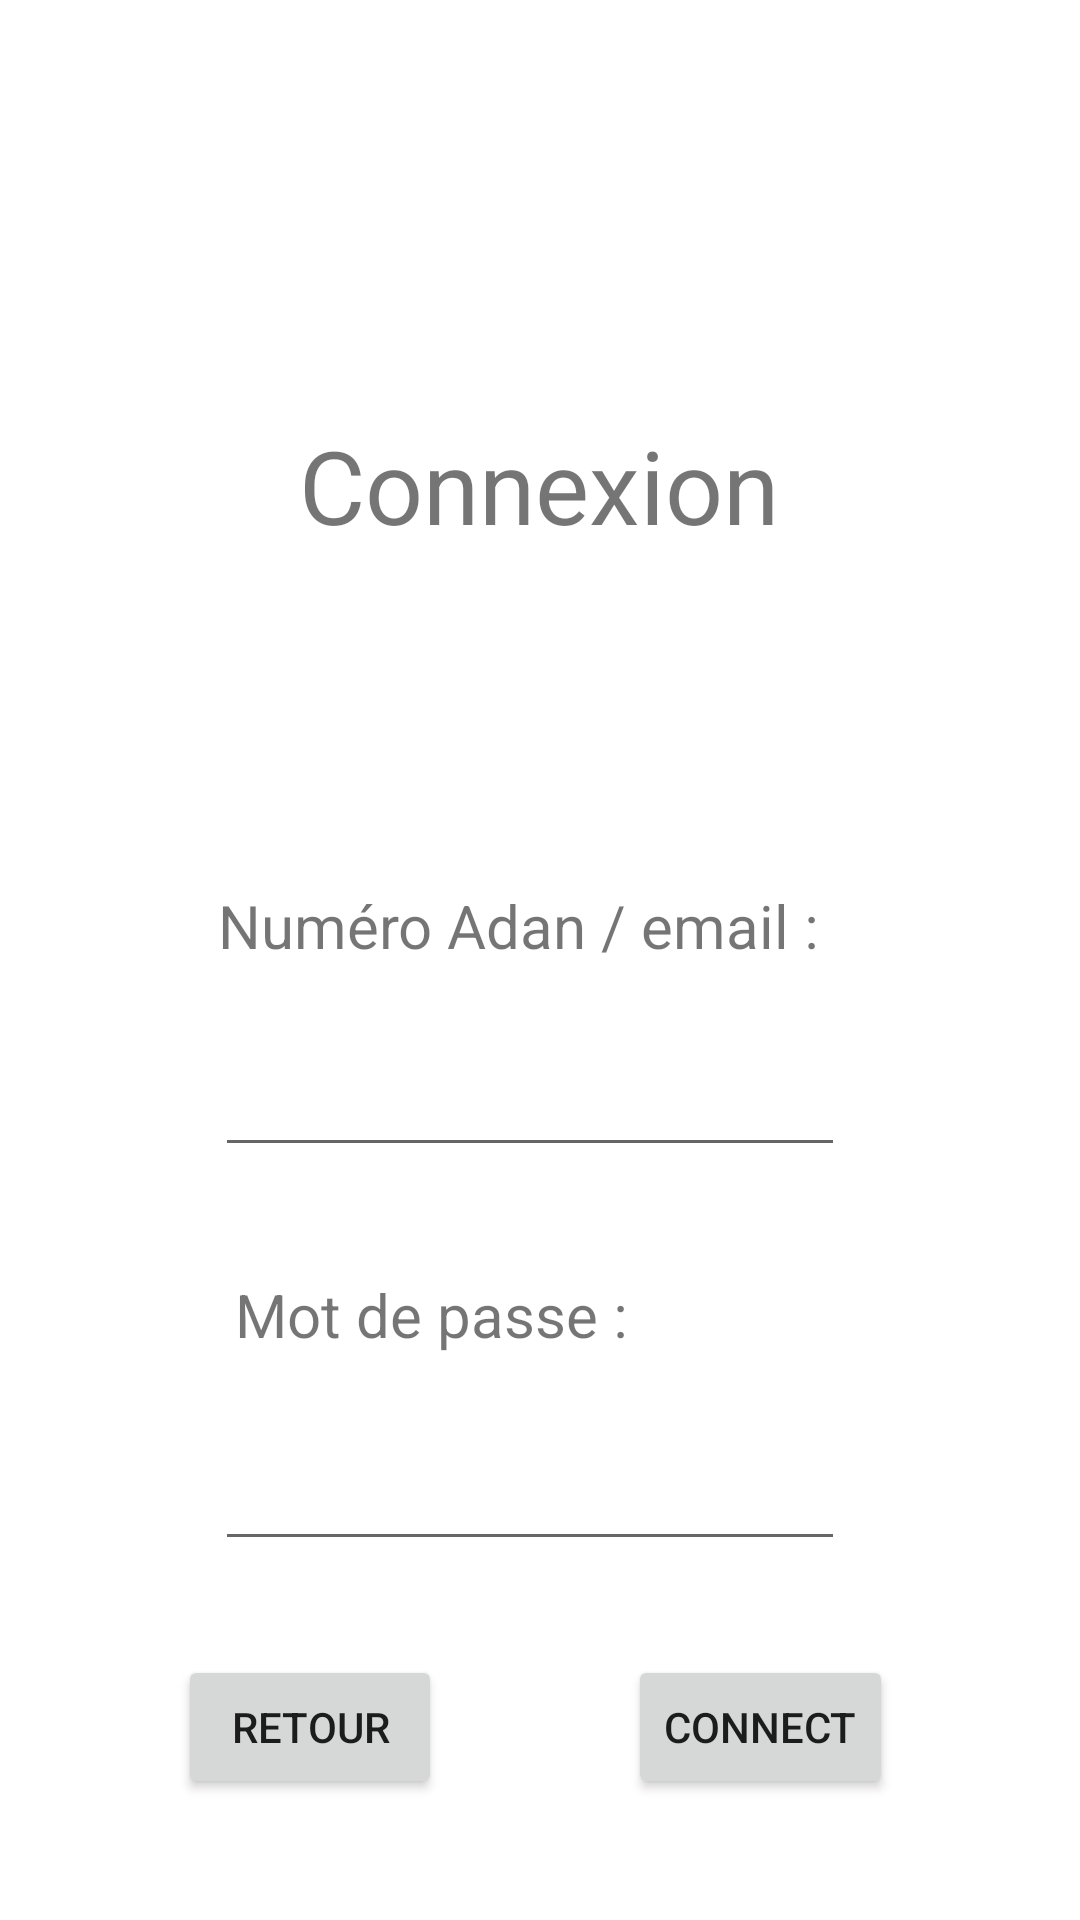

Android layout source for this screen:
<!-- AndroidManifest.xml: application theme Theme.Projet_NF28 -->
<!-- res/layout/connexion.xml -->
<?xml version="1.0" encoding="utf-8"?>
<androidx.constraintlayout.widget.ConstraintLayout xmlns:android="http://schemas.android.com/apk/res/android"
    xmlns:app="http://schemas.android.com/apk/res-auto"
    xmlns:tools="http://schemas.android.com/tools"
    android:layout_width="match_parent"
    android:layout_height="match_parent"
    tools:context=".Connexion">

    <TextView
        android:id="@+id/textView3"
        android:layout_width="wrap_content"
        android:layout_height="wrap_content"
        android:text="@string/Connexion"
        android:textAlignment="center"
        android:textSize="34sp"
        app:layout_constraintBottom_toBottomOf="parent"
        app:layout_constraintHorizontal_bias="0.498"
        app:layout_constraintLeft_toLeftOf="parent"
        app:layout_constraintRight_toRightOf="parent"
        app:layout_constraintTop_toTopOf="parent"
        app:layout_constraintVertical_bias="0.234" />

    <TextView
        android:id="@+id/textView7"
        android:layout_width="wrap_content"
        android:layout_height="wrap_content"
        android:text="@string/NumOuEmail"
        android:textSize="20sp"
        app:layout_constraintBottom_toBottomOf="parent"
        app:layout_constraintHorizontal_bias="0.457"
        app:layout_constraintLeft_toLeftOf="parent"
        app:layout_constraintRight_toRightOf="parent"
        app:layout_constraintTop_toTopOf="parent"
        app:layout_constraintVertical_bias="0.481" />

    <EditText
        android:id="@+id/editTextTextPassword"
        android:layout_width="wrap_content"
        android:layout_height="wrap_content"
        android:ems="10"
        android:inputType="textPassword"
        app:layout_constraintBottom_toBottomOf="parent"
        app:layout_constraintHorizontal_bias="0.477"
        app:layout_constraintLeft_toLeftOf="parent"
        app:layout_constraintRight_toRightOf="parent"
        app:layout_constraintTop_toTopOf="parent"
        app:layout_constraintVertical_bias="0.8" />

    <EditText
        android:id="@+id/editTextTextPersonName"
        android:layout_width="wrap_content"
        android:layout_height="wrap_content"
        android:ems="10"
        android:inputType="textPersonName"
        android:text=""
        app:layout_constraintBottom_toBottomOf="parent"
        app:layout_constraintHorizontal_bias="0.477"
        app:layout_constraintLeft_toLeftOf="parent"
        app:layout_constraintRight_toRightOf="parent"
        app:layout_constraintTop_toTopOf="parent"
        app:layout_constraintVertical_bias="0.581" />

    <TextView
        android:id="@+id/textView8"
        android:layout_width="wrap_content"
        android:layout_height="wrap_content"
        android:text="@string/Mdp"
        android:textSize="20sp"
        app:layout_constraintBottom_toBottomOf="parent"
        app:layout_constraintHorizontal_bias="0.342"
        app:layout_constraintLeft_toLeftOf="parent"
        app:layout_constraintRight_toRightOf="parent"
        app:layout_constraintTop_toTopOf="parent"
        app:layout_constraintVertical_bias="0.693" />

    <Button
        android:id="@+id/button6"
        android:layout_width="wrap_content"
        android:layout_height="wrap_content"
        android:onClick="OkAAnnonces"
        android:text="@string/Connect"
        app:layout_constraintBottom_toBottomOf="parent"
        app:layout_constraintHorizontal_bias="0.771"
        app:layout_constraintLeft_toLeftOf="parent"
        app:layout_constraintRight_toRightOf="parent"
        app:layout_constraintTop_toTopOf="parent"
        app:layout_constraintVertical_bias="0.932" />

    <Button
        android:id="@+id/button14"
        android:layout_width="wrap_content"
        android:layout_height="wrap_content"
        android:onClick="retourDerriere"
        android:text="@string/Retour"
        app:layout_constraintBottom_toBottomOf="parent"
        app:layout_constraintHorizontal_bias="0.218"
        app:layout_constraintLeft_toLeftOf="parent"
        app:layout_constraintRight_toRightOf="parent"
        app:layout_constraintTop_toTopOf="parent"
        app:layout_constraintVertical_bias="0.932" />

</androidx.constraintlayout.widget.ConstraintLayout>
<!-- resources referenced by this layout -->
<resources>
  <string name="Connect">Connect</string>
  <string name="Connexion">Connexion</string>
  <string name="Mdp">Mot de passe :</string>
  <string name="NumOuEmail">Numéro Adan / email :</string>
  <string name="Retour">Retour</string>
  <style name="Theme.Projet_NF28" parent="Theme.MaterialComponents.DayNight.DarkActionBar">
          
          <item name="colorPrimary">@color/purple_500</item>
          <item name="colorPrimaryVariant">@color/purple_700</item>
          <item name="colorOnPrimary">@color/white</item>
          
          <item name="colorSecondary">@color/teal_200</item>
          <item name="colorSecondaryVariant">@color/teal_700</item>
          <item name="colorOnSecondary">@color/black</item>
          
          <item name="android:statusBarColor" tools:targetApi="l">?attr/colorPrimaryVariant</item>
          
      </style>
  <!-- not gathered from this repository: default colours our renderer supplied (Android Studio template values) -->
  <color name="purple_500">#FF6200EE</color>
  <color name="purple_700">#FF3700B3</color>
  <color name="teal_200">#FF03DAC5</color>
  <color name="teal_700">#FF018786</color>
  <color name="black">#FF000000</color>
  <color name="white">#FFFFFFFF</color>
</resources>
